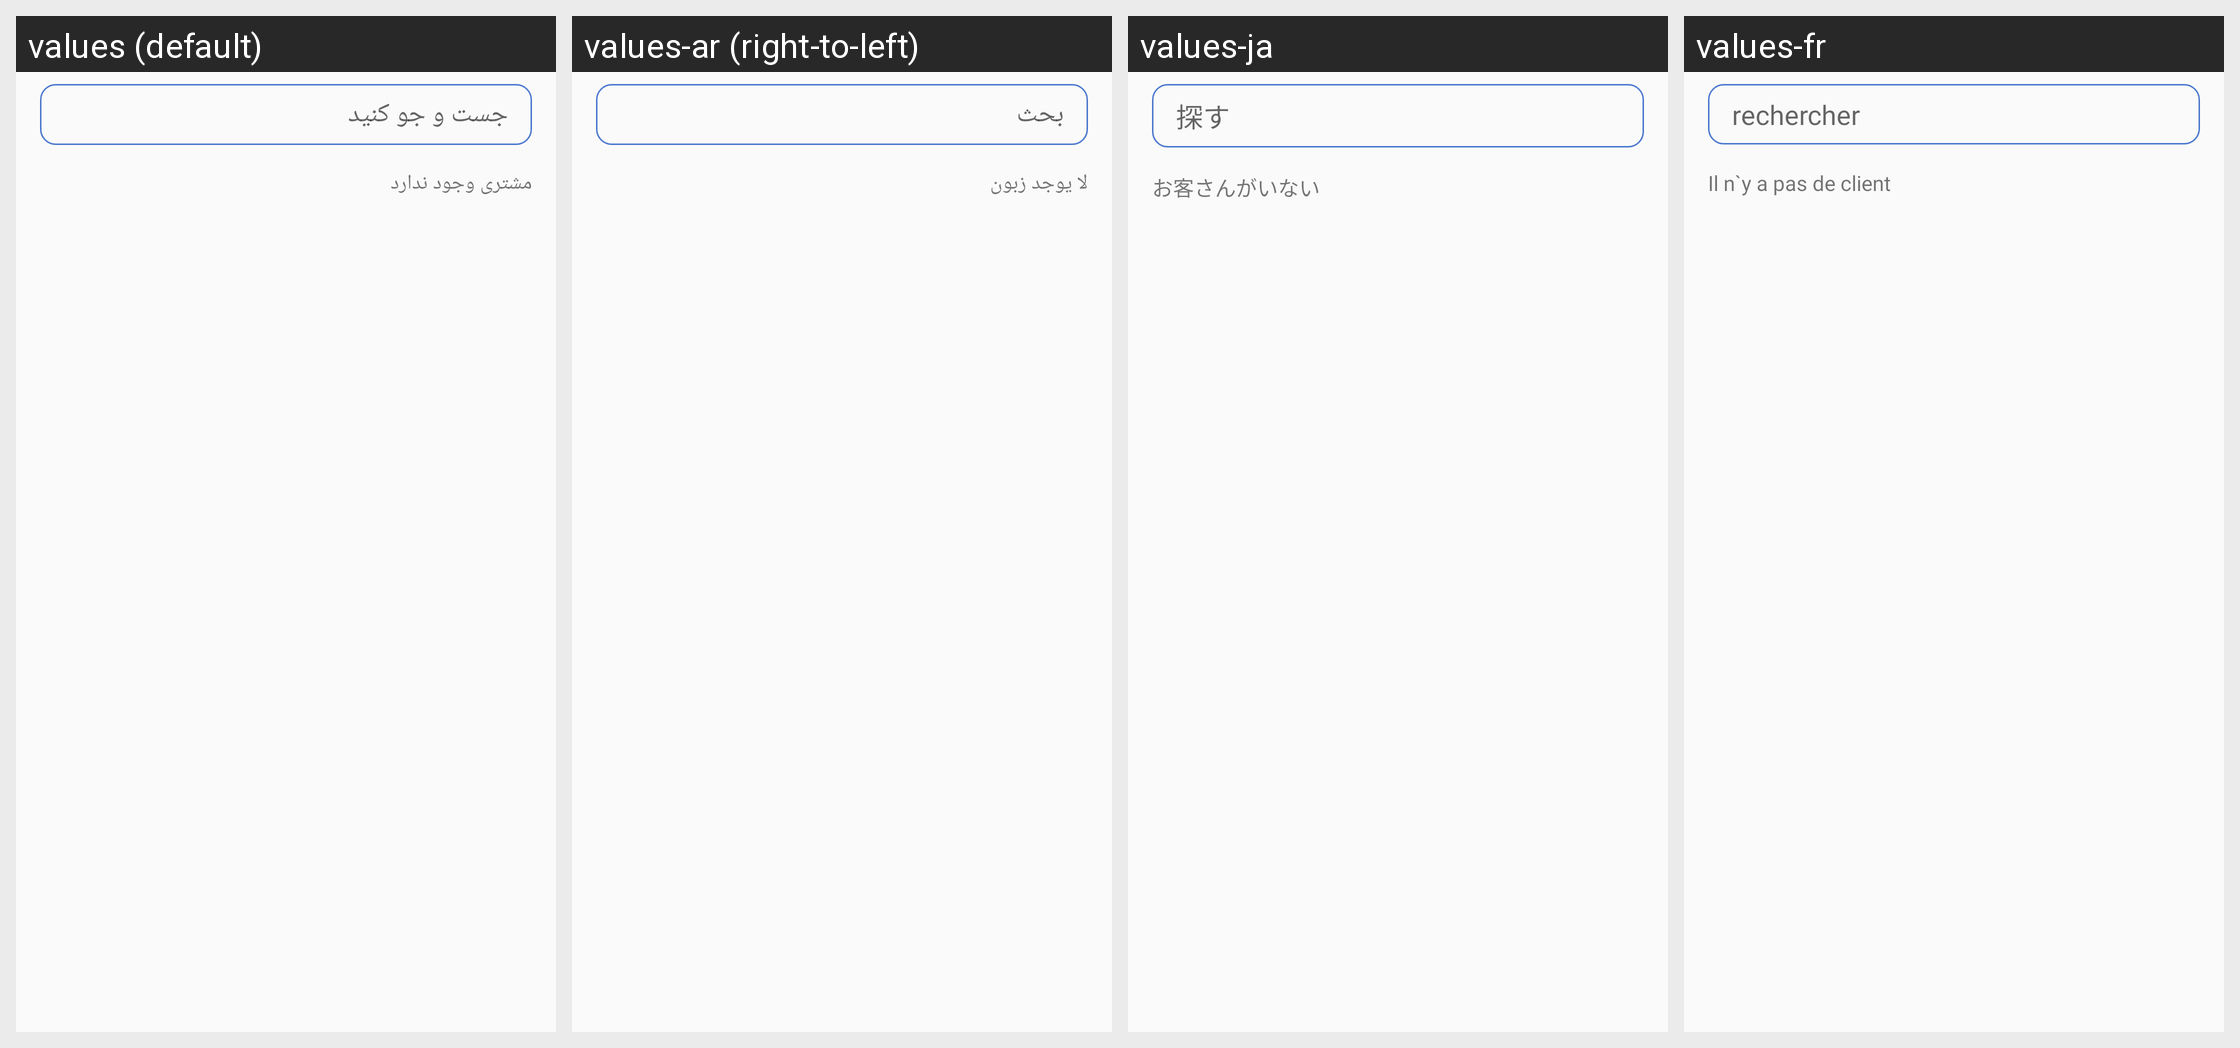

Here is an Android app screen in its default locale and in the app's own translations. Write out the translated-string differences for the strings that appear on this screen.
Android screen res/layout/dialog_main_reserve_customer.xml rendered under 4 locales, left to right: values (default), values-ar (right-to-left), values-ja, values-fr. Device: Nexus 5 (rendered at 1080×1920; each locale shown at half size, 540×960, under a caption strip naming it); theme Theme.Restel.
Other locales in the repository, not shown: values-es.
Strings drawn on this screen, with the default value and each locale's value (text and hints the layout hard-codes, and strings that could not be matched under every locale, appear in the picture but are not listed):

emptyCustomer
  values: مشتری وجود ندارد
  values-ar: لا يوجد زبون
  values-ja: お客さんがいない
  values-fr: Il n`y a pas de client

search
  values: جست و جو کنید
  values-ar: بحث
  values-ja: 探す
  values-fr: rechercher
